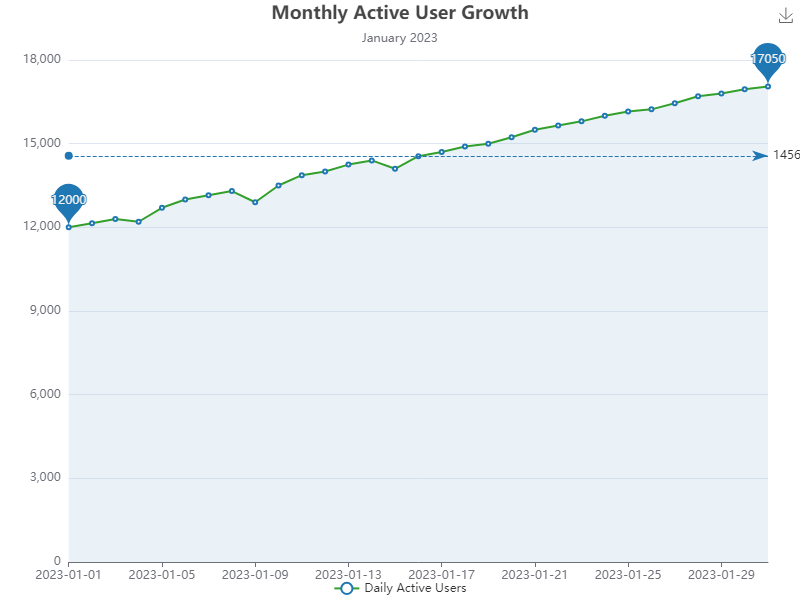

The file beside this chart, header and first rows:
Date, Daily Active Users
2023-01-01, 12000
2023-01-02, 12150
2023-01-03, 12300
2023-01-04, 12200
2023-01-05, 12700
2023-01-06, 13000
2023-01-07, 13150
2023-01-08, 13300
2023-01-09, 12900
2023-01-10, 13500
2023-01-11, 13870
2023-01-12, 14000
2023-01-13, 14250
2023-01-14, 14400
2023-01-15, 14100
2023-01-16, 14550
2023-01-17, 14700
2023-01-18, 14900
2023-01-19, 15000
2023-01-20, 15230
2023-01-21, 15500
2023-01-22, 15650
2023-01-23, 15800
2023-01-24, 16000
2023-01-25, 16150
2023-01-26, 16230
2023-01-27, 16450
2023-01-28, 16700
2023-01-29, 16800
2023-01-30, 16950
2023-01-31, 17050
